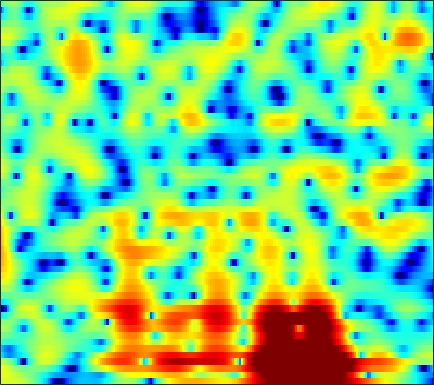

The file beside this chart, header and first rows:
3.1696, 3.2145, 3.2659, 3.3031, 3.3081, 3.2701, 3.1716, 3.0512, 2.8266, 2.526, 2.1522, 1.82, 1.2961, 0.69601, 0.19431, -0.56333, -1.439, -2.1753, -3.3001, -4.5987, -6.1146, -7.394, -9.3706, -11.849
4.12, 3.958, 3.728, 3.476, 3.274, 2.982, 2.667, 2.415, 2.053, 1.663, 1.244, 0.9096, 0.4328, -0.08056, -0.4952, -1.093, -1.74, -2.261, -2.999, -3.781, -4.593, -5.213, -6.041, -6.833
4.345, 4.002, 3.508, 2.965, 2.521, 1.902, 1.268, 0.8007, 0.2329, -0.2234, -0.5167, -0.6202, -0.6151, -0.5062, -0.3919, -0.2527, -0.1755, -0.1803, -0.2786, -0.4917, -0.832, -1.17, -1.739, -2.455
1.693, 1.513, 1.093, 0.452, -0.1845, -1.292, -2.813, -4.328, -7.315, -12.58, -32.67, -16.81, -8.622, -4.511, -2.433, -0.3749, 1.075, 1.868, 2.611, 3.056, 3.233, 3.21, 2.982, 2.534
-5.658, -6.631, -8.13, -9.254, -9.482, -8.902, -7.896, -7.152, -6.293, -5.554, -4.696, -3.941, -2.777, -1.534, -0.6122, 0.5345, 1.534, 2.157, 2.818, 3.288, 3.558, 3.636, 3.584, 3.344
-6.699, -7.892, -9.5, -10.56, -10.55, -9.514, -7.943, -6.747, -5.29, -4.061, -2.996, -2.268, -1.358, -0.5118, 0.07156, 0.7767, 1.399, 1.8, 2.243, 2.584, 2.8, 2.889, 2.905, 2.81
-2.699, -2.982, -3.299, -3.506, -3.577, -3.546, -3.392, -3.215, -2.868, -2.446, -1.96, -1.574, -1.052, -0.5183, -0.1299, 0.3733, 0.8365, 1.144, 1.501, 1.777, 1.97, 2.055, 2.085, 2.022
-0.1559, -0.3773, -0.7047, -1.058, -1.338, -1.71, -2.082, -2.35, -2.643, -2.795, -2.73, -2.521, -2.049, -1.413, -0.8827, -0.1652, 0.5022, 0.9453, 1.431, 1.778, 1.985, 2.052, 2.031, 1.874
1.707, 1.508, 1.156, 0.6315, 0.1111, -0.7893, -2.003, -3.217, -5.377, -8.258, -10.85, -10.41, -7.261, -4.175, -2.36, -0.4823, 0.8902, 1.655, 2.39, 2.826, 3.022, 3.02, 2.832, 2.418
0.2277, 0.3747, 0.4835, 0.4722, 0.3332, -0.04863, -0.6528, -1.282, -2.343, -3.502, -4.196, -3.994, -2.827, -1.268, -0.1473, 1.069, 1.938, 2.365, 2.688, 2.748, 2.613, 2.379, 1.945, 1.388
-5.325, -4.676, -3.659, -2.519, -1.655, -0.6637, 0.1261, 0.6055, 1.121, 1.519, 1.854, 2.095, 2.388, 2.656, 2.775, 2.79, 2.575, 2.232, 1.502, 0.4627, -0.8115, -1.836, -2.908, -3.286
-18.16, -33.65, -14.33, -8.06, -5.133, -2.352, -0.403, 0.6761, 1.766, 2.571, 3.127, 3.418, 3.642, 3.678, 3.571, 3.215, 2.59, 1.895, 0.587, -1.335, -4.129, -7.16, -12.64, -11.86
-5.619, -5.561, -4.988, -3.937, -3.051, -1.912, -0.9022, -0.2619, 0.4152, 0.9067, 1.256, 1.431, 1.557, 1.574, 1.519, 1.356, 1.066, 0.7826, 0.2959, -0.2628, -0.8107, -1.155, -1.422, -1.326
-1.138, -1.119, -1.07, -0.9694, -0.8736, -0.8076, -0.8084, -0.853, -0.9661, -1.134, -1.308, -1.423, -1.503, -1.497, -1.416, -1.253, -1.039, -0.881, -0.6636, -0.4522, -0.2359, -0.05458, 0.2227, 0.5462
1.686, 1.655, 1.494, 1.18, 0.8451, 0.2747, -0.5039, -1.24, -2.393, -3.751, -5.201, -6.171, -6.957, -6.826, -6.207, -5.098, -3.967, -3.178, -2.248, -1.45, -0.7716, -0.3054, 0.2866, 0.8312
4.135, 4.042, 3.741, 3.208, 2.645, 1.674, 0.4114, -0.7807, -2.796, -5.486, -9.301, -13.63, -23.41, -16.64, -12.12, -8.625, -6.429, -5.232, -4.009, -3.049, -2.228, -1.681, -1.015, -0.3792
5.834, 5.652, 5.227, 4.609, 4.008, 3.016, 1.832, 0.8151, -0.7107, -2.369, -4.049, -5.194, -6.348, -6.947, -7.09, -7.03, -6.88, -6.765, -6.606, -6.367, -5.944, -5.534, -4.896, -4.22
6.845, 6.528, 5.95, 5.225, 4.584, 3.607, 2.521, 1.656, 0.4466, -0.7856, -2.025, -2.944, -4.149, -5.363, -6.311, -7.704, -9.369, -10.81, -12.94, -14.57, -14.45, -13.29, -11.61, -10.29
7.618, 7.11, 6.284, 5.292, 4.477, 3.316, 2.084, 1.162, -0.03552, -1.186, -2.274, -3.057, -4.122, -5.253, -6.229, -7.801, -9.814, -11.78, -15.12, -18.76, -18.28, -16.04, -13.77, -12.6
8.313, 7.546, 6.319, 4.841, 3.597, 1.801, -0.08066, -1.453, -3.034, -4.139, -4.739, -4.984, -5.155, -5.337, -5.501, -5.885, -6.324, -6.705, -7.196, -7.471, -7.586, -7.476, -7.256, -7.202
8.243, 7.242, 5.612, 3.578, 1.706, -1.33, -5.212, -8.998, -15.44, -16.61, -12.54, -10.44, -8.54, -7.202, -6.435, -5.523, -4.842, -4.398, -3.884, -3.414, -3.02, -2.778, -2.436, -2.164
7.372, 6.366, 4.731, 2.727, 0.9167, -1.852, -5.034, -7.625, -10.83, -12.73, -13.27, -13.19, -12.5, -10.96, -9.556, -7.564, -5.84, -4.764, -3.576, -2.695, -1.944, -1.474, -0.9784, -0.5097
6.97, 6.118, 4.745, 3.178, 1.876, -0.06916, -2.13, -3.821, -6.238, -9.064, -12.86, -17.45, -28.07, -16.7, -12.07, -8.3, -5.892, -4.588, -3.347, -2.504, -1.94, -1.612, -1.281, -0.9521
6.676, 5.86, 4.634, 3.345, 2.399, 1.168, -0.005753, -0.8463, -1.964, -3.082, -4.114, -4.72, -5.039, -4.693, -4.13, -3.314, -2.573, -2.205, -2.023, -2.11, -2.538, -3.024, -3.604, -3.995
5.675, 4.468, 2.644, 0.7483, -0.3484, -0.9546, -0.6933, -0.2192, 0.4081, 0.8715, 1.179, 1.353, 1.513, 1.615, 1.629, 1.532, 1.237, 0.8218, -0.05732, -1.389, -3.418, -5.559, -9.759, -16.86
3.553, 1.885, -1.236, -6.512, -14.34, -12.66, -4.946, -2.05, 0.3903, 1.944, 2.947, 3.436, 3.816, 3.937, 3.87, 3.578, 3.01, 2.386, 1.281, -0.2385, -2.088, -3.749, -6.027, -7.948
1.761, 1.061, 0.04385, -0.8947, -1.333, -1.273, -0.5982, 0.1489, 1.179, 2.064, 2.738, 3.09, 3.362, 3.405, 3.295, 2.941, 2.356, 1.775, 0.7935, -0.424, -1.828, -2.979, -4.624, -6.273
0.2661, 0.3323, 0.3828, 0.4857, 0.6064, 0.859, 1.206, 1.515, 1.947, 2.353, 2.684, 2.865, 2.985, 2.949, 2.805, 2.45, 1.913, 1.376, 0.4812, -0.6041, -1.936, -3.069, -4.842, -6.894
-1.778, -1.132, -0.4299, 0.1547, 0.5168, 0.9384, 1.346, 1.626, 1.98, 2.309, 2.59, 2.75, 2.876, 2.881, 2.787, 2.519, 2.086, 1.636, 0.8636, -0.08426, -1.238, -2.231, -3.766, -5.526
-3.321, -2.225, -1.195, -0.5557, -0.2218, 0.1008, 0.3926, 0.6369, 1.034, 1.49, 1.964, 2.291, 2.643, 2.857, 2.918, 2.83, 2.549, 2.219, 1.614, 0.8377, -0.09168, -0.8728, -2.006, -3.248
-1.296, -0.8221, -0.6046, -0.7945, -1.166, -1.822, -2.426, -2.524, -1.973, -0.829, 0.4683, 1.359, 2.315, 2.969, 3.257, 3.392, 3.249, 2.98, 2.438, 1.706, 0.8503, 0.152, -0.7858, -1.729
2.317, 1.984, 1.177, -0.1521, -1.681, -4.82, -10.77, -22.82, -11.27, -4.617, -1.072, 0.6881, 2.309, 3.322, 3.748, 3.945, 3.752, 3.357, 2.539, 1.422, 0.1384, -0.8424, -1.932, -2.589
3.823, 3.287, 2.361, 1.204, 0.1714, -1.288, -2.571, -3.037, -2.639, -1.403, 0.03879, 1.027, 2.09, 2.801, 3.094, 3.124, 2.735, 2.129, 0.8132, -1.198, -4.268, -7.604, -13.6, -12.01
3.136, 2.59, 1.789, 0.8993, 0.2467, -0.5489, -1.113, -1.333, -1.296, -0.925, -0.3178, 0.1977, 0.8492, 1.366, 1.623, 1.726, 1.496, 1.092, 0.1731, -1.16, -2.935, -4.377, -5.827, -5.662
1.45, 0.8277, -0.153, -1.31, -2.244, -3.521, -4.574, -5.032, -5.011, -4.301, -3.218, -2.347, -1.262, -0.3517, 0.1766, 0.6851, 0.9517, 1.001, 0.9052, 0.6436, 0.3337, 0.1346, 0.0004651, 0.09466
-0.4429, -1.096, -2.302, -3.933, -5.564, -8.515, -13.12, -18.31, -17.44, -11.23, -7.41, -5.406, -3.399, -1.914, -1.052, -0.1613, 0.5017, 0.8682, 1.236, 1.48, 1.66, 1.768, 1.924, 2.095
-1.544, -1.964, -2.814, -3.999, -5.145, -6.942, -8.836, -9.839, -9.792, -8.319, -6.459, -5.152, -3.633, -2.369, -1.559, -0.657, 0.08933, 0.5585, 1.062, 1.49, 1.829, 2.046, 2.294, 2.503
-1.465, -1.543, -1.796, -2.247, -2.675, -3.305, -3.894, -4.227, -4.441, -4.363, -4.032, -3.639, -2.985, -2.238, -1.66, -0.9134, -0.2568, 0.1758, 0.6647, 1.065, 1.408, 1.649, 1.94, 2.209
-0.675, -0.3915, -0.1679, -0.1592, -0.2771, -0.6307, -1.165, -1.677, -2.448, -3.248, -3.877, -4.08, -3.829, -3.05, -2.305, -1.327, -0.5693, -0.1805, 0.1447, 0.2553, 0.3499, 0.4822, 0.8572, 1.402
-0.5845, 0.4806, 1.388, 1.861, 1.933, 1.663, 0.9853, 0.1585, -1.52, -4.122, -8.32, -12.89, -11.93, -6.34, -3.671, -1.474, -0.3307, -0.07417, -0.4753, -1.695, -3.585, -4.78, -4.005, -1.403
-1.765, -0.4746, 0.6044, 1.151, 1.267, 1.152, 0.7211, 0.188, -0.8617, -2.32, -3.97, -4.862, -4.648, -3.075, -1.809, -0.5629, 0.04618, 0.02015, -0.7576, -2.464, -5.307, -7.531, -6.48, -2.699
-1.599, -1.667, -1.808, -2.077, -2.25, -2.368, -2.331, -2.22, -2.009, -1.811, -1.601, -1.39, -1.002, -0.5213, -0.145, 0.2616, 0.4522, 0.4469, 0.2461, -0.114, -0.4405, -0.5312, -0.3021, 0.2657
-1.541, -2.611, -4.452, -6.742, -8.442, -9.348, -7.79, -6.074, -4.027, -2.43, -1.234, -0.5365, 0.1943, 0.7276, 1.02, 1.3, 1.431, 1.444, 1.385, 1.253, 1.115, 1.044, 0.9881, 1.02
-0.3342, -1.65, -4.005, -7.293, -10.44, -12.69, -9.027, -6.152, -3.353, -1.389, 0.003884, 0.7718, 1.509, 1.989, 2.201, 2.314, 2.288, 2.178, 1.932, 1.614, 1.238, 0.9318, 0.5166, 0.1287
1.599, 0.9365, 0.0138, -0.8355, -1.293, -1.489, -1.133, -0.6029, 0.2445, 1.07, 1.742, 2.127, 2.458, 2.594, 2.572, 2.364, 1.985, 1.604, 0.9801, 0.2662, -0.5214, -1.166, -2.075, -3.13
2.099, 1.93, 1.751, 1.63, 1.586, 1.636, 1.791, 1.955, 2.204, 2.424, 2.572, 2.605, 2.519, 2.244, 1.907, 1.277, 0.4009, -0.404, -1.639, -2.986, -4.294, -5.143, -6.115, -7.142
0.9572, 1.183, 1.504, 1.822, 2.047, 2.313, 2.525, 2.649, 2.756, 2.781, 2.715, 2.581, 2.27, 1.763, 1.222, 0.2501, -1.076, -2.393, -4.674, -7.828, -11.83, -13.95, -12.52, -9.787
-2.494, -1.569, -0.464, 0.4298, 0.956, 1.45, 1.762, 1.897, 1.968, 1.951, 1.839, 1.699, 1.413, 1.002, 0.5718, -0.2192, -1.318, -2.394, -4.275, -6.774, -9.577, -10.77, -9.424, -6.683
-7.873, -5.46, -3.277, -1.908, -1.255, -0.7833, -0.6409, -0.6848, -0.8502, -1.045, -1.183, -1.236, -1.24, -1.233, -1.261, -1.39, -1.659, -1.905, -2.309, -2.651, -2.812, -2.687, -2.161, -1.25
-6.021, -4.72, -3.435, -2.695, -2.519, -2.712, -3.421, -4.269, -5.592, -6.763, -7.107, -6.735, -5.819, -4.901, -4.319, -3.669, -3.125, -2.726, -2.217, -1.662, -1.054, -0.5351, 0.2004, 1.005
-1.635, -1.216, -0.9318, -0.9963, -1.354, -2.342, -4.098, -6.071, -10.32, -19.28, -22.77, -14.36, -10, -7.935, -7.084, -6.355, -5.586, -4.896, -3.643, -2.288, -0.9659, -0.09277, 0.9446, 1.785
2.161, 2.343, 2.402, 2.148, 1.746, 0.8453, -0.4459, -1.663, -3.508, -5.248, -6.237, -6.463, -6.621, -7.25, -8.309, -10.95, -13.85, -12.14, -7.371, -3.726, -1.227, 0.09067, 1.276, 1.922
3.383, 3.598, 3.721, 3.622, 3.404, 2.925, 2.265, 1.644, 0.7557, -0.1537, -1.062, -1.767, -2.82, -4.142, -5.385, -7.349, -8.478, -7.758, -5.143, -2.593, -0.6471, 0.3672, 1.093, 1.151
1.514, 1.831, 2.089, 2.212, 2.186, 2.023, 1.682, 1.344, 0.7877, 0.1637, -0.5116, -1.009, -1.637, -2.195, -2.513, -2.74, -2.616, -2.278, -1.565, -0.7028, 0.08019, 0.5159, 0.8317, 0.7323
-1.396, -0.9609, -0.4014, 0.04335, 0.2609, 0.3542, 0.2116, -0.0297, -0.5305, -1.184, -1.881, -2.356, -2.828, -3.003, -2.925, -2.536, -1.967, -1.418, -0.6742, 0.06076, 0.6853, 1.06, 1.417, 1.577
-5.94, -4.759, -3.134, -1.898, -1.261, -0.837, -0.8445, -1.156, -1.943, -3.163, -4.751, -6.092, -7.527, -7.618, -6.7, -4.925, -3.175, -2.028, -0.7164, 0.3243, 1.158, 1.661, 2.166, 2.534
-12.04, -7.56, -4.153, -2.153, -1.259, -0.6545, -0.6551, -1.027, -2.041, -3.748, -6.454, -9.575, -17, -18.14, -11.67, -6.834, -3.876, -2.302, -0.7232, 0.4395, 1.312, 1.81, 2.321, 2.696
-2.201, -1.512, -0.4859, 0.3382, 0.7364, 0.9529, 0.7939, 0.4559, -0.2909, -1.337, -2.592, -3.531, -4.479, -4.651, -4.232, -3.257, -2.146, -1.387, -0.5251, 0.1739, 0.6853, 0.9585, 1.204, 1.314
